Run: headless pygame with SDL's dummy video driver; simulated clock (each Clock.tick advances the game by its frame time, no real sleeping); random seed 0; keys injected as events and as key.get_pressed() state; no mouse input.
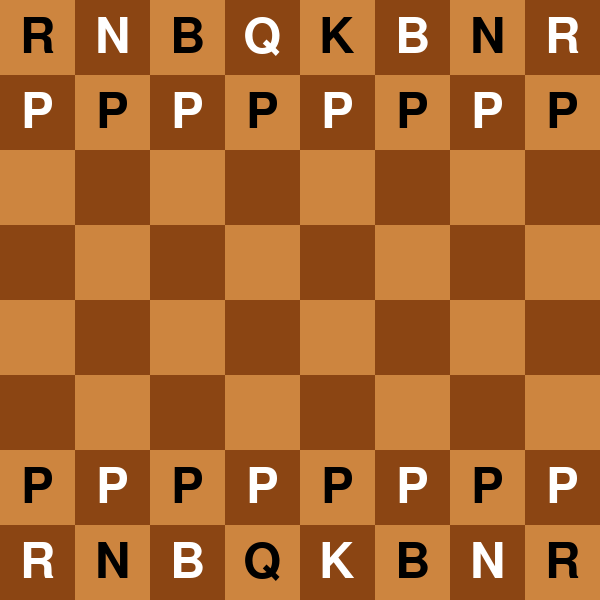
Frame 1 of 4 · flips 1–60 · no input
Frame 2 of 4 · flips 61–180 · tapped SPACE, RETURN · held RIGHT (→), D · screen unchanged from frame 1, image omitted
Frame 3 of 4 · flips 181–300 · held DOWN (↓), S · screen unchanged from frame 2, image omitted
Frame 4 of 4 · flips 301–420 · held LEFT (←), A, UP (↑), W · screen unchanged from frame 3, image omitted

The pygame program that drew these frames:

import pygame
import sys

pygame.init()

WINDOW_SIZE = (600, 600)
BOARD_SIZE = 8
LIGHT_BROWN = (205, 133, 63)
DARK_BROWN = (139, 69, 19)
WHITE = (255, 255, 255)
BLACK = (0, 0, 0)

# Chess pieces layout
chess_pieces = [
    ['R', 'N', 'B', 'Q', 'K', 'B', 'N', 'R'],  # Rooks, Knights, Bishops, Queen, King
    ['P', 'P', 'P', 'P', 'P', 'P', 'P', 'P'],  # Pawns
    ['', '', '', '', '', '', '', ''],           # Empty rows
    ['', '', '', '', '', '', '', ''],
    ['', '', '', '', '', '', '', ''],
    ['', '', '', '', '', '', '', ''],
    ['P', 'P', 'P', 'P', 'P', 'P', 'P', 'P'],  # Pawns (black side)
    ['R', 'N', 'B', 'Q', 'K', 'B', 'N', 'R']   # Rooks, Knights, Bishops, Queen, King (black side)
]

# Create Window
screen = pygame.display.set_mode(WINDOW_SIZE, pygame.RESIZABLE)
pygame.display.set_caption('Chess Board')

# Create font for chess pieces
font = pygame.font.SysFont(None, 72)

def draw_chessboard(screen, board_size):
    width, height = screen.get_size()
    square_size = min(width, height) // board_size

    for row in range(board_size):
        for col in range(board_size):
            # Determine square color
            is_light_brown = (row + col) % 2 == 0
            color = LIGHT_BROWN if is_light_brown else DARK_BROWN
            rect = pygame.Rect(col * square_size, row * square_size, square_size, square_size)
            pygame.draw.rect(screen, color, rect)

            # Draw chess piece if present
            piece = chess_pieces[row][col]
            if piece:
                # Set font color based on square color
                font_color = BLACK if is_light_brown else WHITE
                text_surface = font.render(piece, True, font_color)
                text_rect = text_surface.get_rect(center=rect.center)
                screen.blit(text_surface, text_rect)

# Main loop
while True:
    for event in pygame.event.get():
        if event.type == pygame.QUIT:
            pygame.quit()
            sys.exit()

    # Draw Chessboard
    screen.fill(WHITE)
    draw_chessboard(screen, BOARD_SIZE)

    pygame.display.flip()
